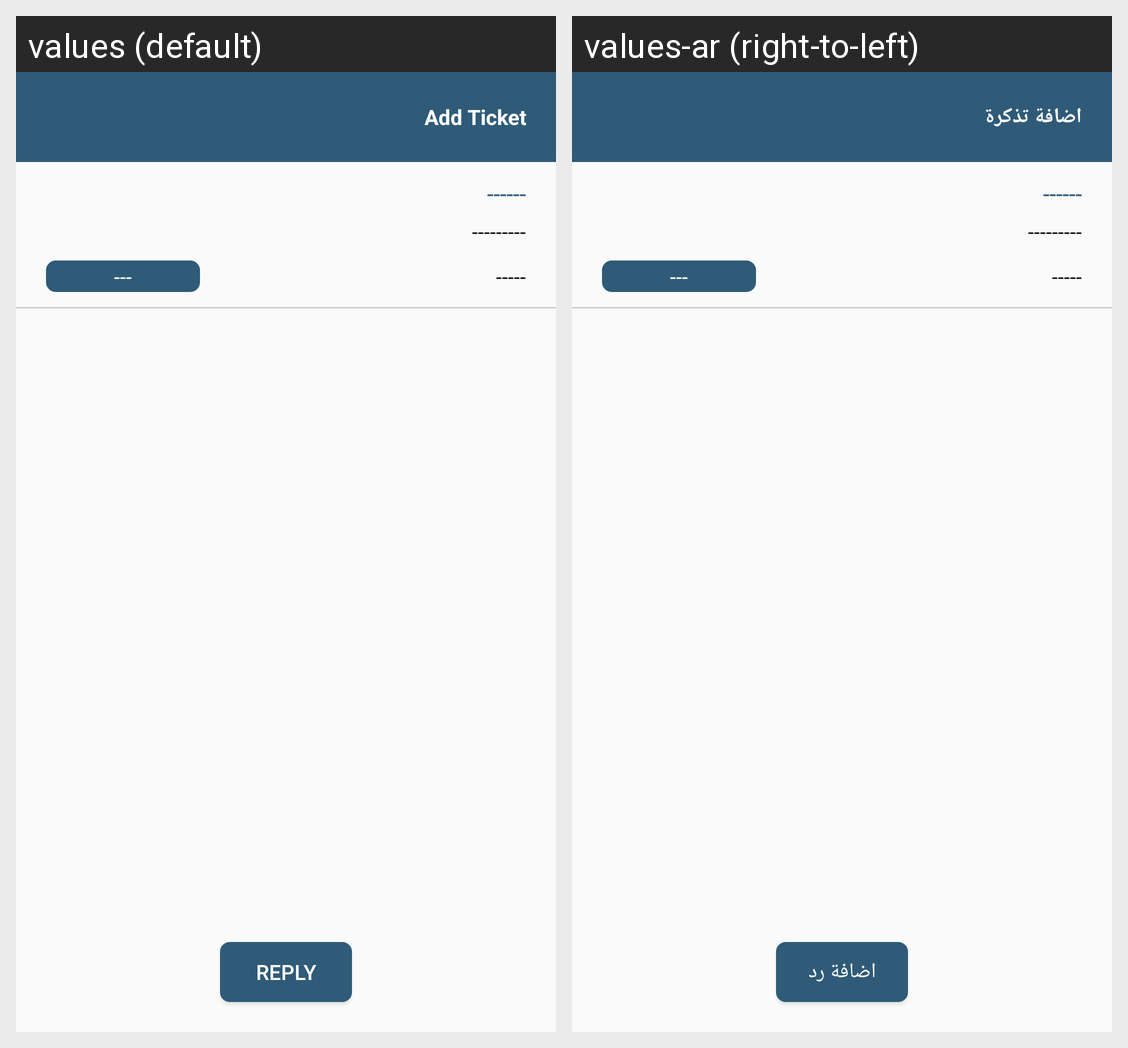

Here is an Android app screen in its default locale and in the app's own translations. Write out the translated-string differences for the strings that appear on this screen.
Android screen res/layout/activity_view_ticket_ara.xml rendered under 2 locales, left to right: values (default), values-ar (right-to-left). Device: Nexus 5 (rendered at 1080×1920; each locale shown at half size, 540×960, under a caption strip naming it); theme AppTheme.
Strings drawn on this screen, with the default value and each locale's value (text and hints the layout hard-codes, and strings that could not be matched under every locale, appear in the picture but are not listed):

reply_ticket
  values: Reply
  values-ar: اضافة رد

add_ticket_title
  values: Add Ticket
  values-ar: اضافة تذكرة
